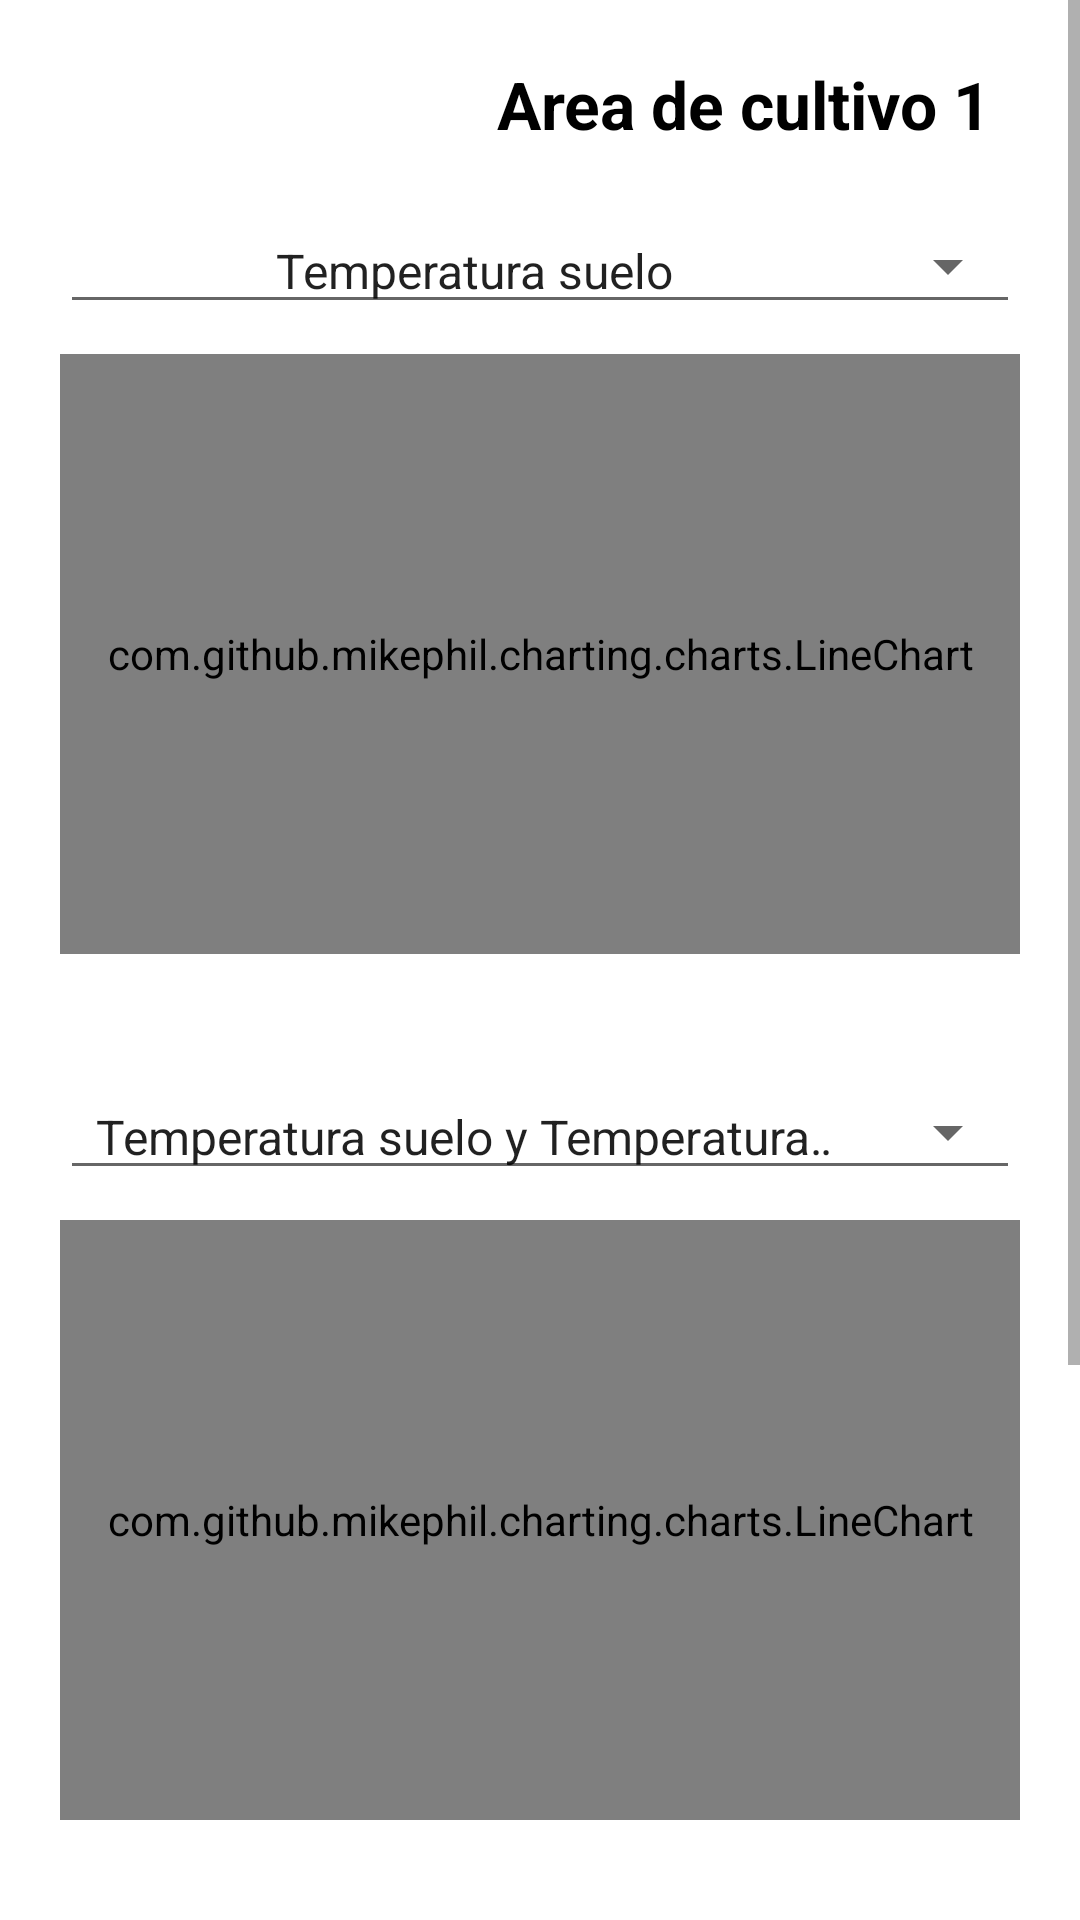

The Android layout XML behind this screen, and the referenced resources:
<!-- AndroidManifest.xml: application theme Theme.SmartGarden -->
<!-- res/layout/fragment_analisisdetalle.xml -->
<?xml version="1.0" encoding="utf-8"?>
<FrameLayout xmlns:android="http://schemas.android.com/apk/res/android"
    xmlns:app="http://schemas.android.com/apk/res-auto"
    xmlns:tools="http://schemas.android.com/tools"
    android:layout_width="match_parent"
    android:layout_height="match_parent"
    tools:context=".ui.fragments.AnalisisDetalleFragment">

    

    <ScrollView
        android:layout_width="match_parent"
        android:layout_height="match_parent">

        <LinearLayout
            android:layout_width="match_parent"
            android:layout_height="wrap_content"
            android:orientation="vertical"
            android:paddingTop="20dp">

            <TextView
                android:id="@+id/TxtAnaTitulo"
                android:layout_width="match_parent"
                android:layout_height="match_parent"
                android:layout_marginEnd="30dp"
                android:gravity="end"
                android:text="@string/title_analisis"
                android:textColor="@color/black"
                android:textSize="22sp"
                android:textStyle="bold" />

            <Spinner
                android:id="@+id/SpGraficaIndividual"
                style="@style/Widget.AppCompat.Spinner.Underlined"
                android:layout_width="match_parent"
                android:layout_height="wrap_content"
                android:layout_marginStart="20dp"
                android:layout_marginTop="20dp"
                android:layout_marginEnd="20dp"
                android:layout_marginBottom="5dp"
                android:dropDownWidth="match_parent"
                android:entries="@array/graficas_individual"
                android:spinnerMode="dialog"
                android:textAlignment="center"
                android:textSize="18sp" />

            <com.github.mikephil.charting.charts.LineChart
                android:id="@+id/ChtLineIndividual"
                android:layout_width="match_parent"
                android:layout_height="200dp"
                android:layout_marginStart="20dp"
                android:layout_marginTop="5dp"
                android:layout_marginEnd="20dp"
                android:layout_marginBottom="20dp"
                android:background="@drawable/style_chart" />

            <Spinner
                android:id="@+id/SpGraficaCombinada"
                style="@style/Widget.AppCompat.Spinner.Underlined"
                android:layout_width="match_parent"
                android:layout_height="wrap_content"
                android:layout_marginStart="20dp"
                android:layout_marginTop="20dp"
                android:layout_marginEnd="20dp"
                android:layout_marginBottom="5dp"
                android:dropDownWidth="match_parent"
                android:entries="@array/graficas_combinada"
                android:spinnerMode="dialog"
                android:textAlignment="center"
                android:textSize="18sp" />

            <com.github.mikephil.charting.charts.LineChart
                android:id="@+id/ChtLineCombinada"
                android:layout_width="match_parent"
                android:layout_height="200dp"
                android:layout_marginStart="20dp"
                android:layout_marginTop="5dp"
                android:layout_marginEnd="20dp"
                android:layout_marginBottom="20dp"
                android:background="@drawable/style_chart" />

            

            <TextView
                android:id="@+id/TxtGraficaBarras"
                android:layout_width="match_parent"
                android:layout_height="wrap_content"
                android:layout_marginStart="20dp"
                android:layout_marginTop="20dp"
                android:layout_marginEnd="20dp"
                android:text="@string/ultimos_datos"
                android:textAlignment="center"
                android:textColor="@color/black"
                android:textSize="16sp" />

            <TextView
                android:layout_width="match_parent"
                android:layout_height="2dp"
                android:layout_marginStart="20dp"
                android:layout_marginEnd="20dp"
                android:layout_marginBottom="5dp"
                android:background="#2D2F31"
                android:backgroundTint="#BABABA"
                android:textAlignment="center" />

            <com.github.mikephil.charting.charts.BarChart
                android:id="@+id/ChtBar"
                android:layout_width="match_parent"
                android:layout_height="200dp"
                android:layout_marginStart="20dp"
                android:layout_marginTop="5dp"
                android:layout_marginEnd="20dp"
                android:layout_marginBottom="20dp"
                android:background="@drawable/style_chart" />

        </LinearLayout>
    </ScrollView>

</FrameLayout>
<!-- resources referenced by this layout -->
<resources>
  <string-array name="graficas_combinada">
          <item>Temperatura suelo y Temperatura aire </item>
          <item>Humedad suelo y Humedad aire</item>
      </string-array>
  <string-array name="graficas_individual">
          <item>Temperatura suelo</item>
          <item>Temperatura aire</item>
          <item>Humedad suelo</item>
          <item>Humedad aire</item>
          <item>Luminosidad</item>
      </string-array>
  <color name="black">#000</color>
  <!-- drawable style_chart (drawable) -->
  <?xml version="1.0" encoding="utf-8"?>
  <shape xmlns:android="http://schemas.android.com/apk/res/android">
      <solid android:color="@color/white_light"></solid>
      <corners android:radius="10dp"></corners>
  </shape>
  <string name="title_analisis">Area de cultivo 1</string>
  <string name="ultimos_datos">Ultimos datos</string>
  <style name="Theme.SmartGarden" parent="Theme.MaterialComponents.Light.NoActionBar">
          
          <item name="colorPrimary">@color/green</item>
          <item name="colorPrimaryVariant">@color/green</item>
          <item name="colorOnPrimary">@color/white</item>
          
          <item name="colorSecondary">@color/blue</item>
          <item name="colorSecondaryVariant">@color/blue</item>
          <item name="colorOnSecondary">@color/black</item>
          
          <item name="android:statusBarColor" tools:targetApi="l">?attr/colorPrimaryVariant</item>
          
      </style>
  <color name="white_light">#F4F2EE</color>
  <color name="green">#2CA58D</color>
  <color name="white">#FFF</color>
  <color name="blue">#2770CC</color>
</resources>
